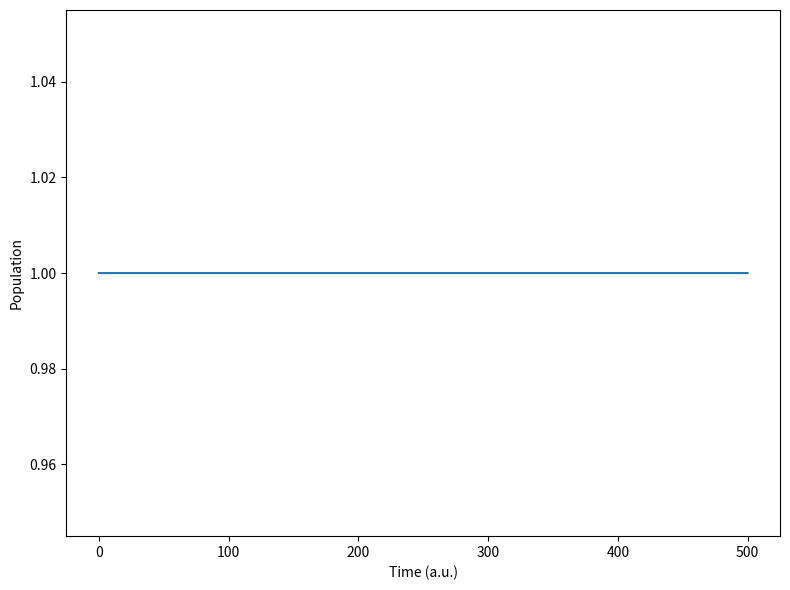

Recreate this plot in Python.
#!/usr/bin/env python

import argparse as ap, itertools as it, matplotlib.animation as anm, matplotlib.pyplot as plt, numpy as np, scipy as sp, scipy.linalg

np.set_printoptions(edgeitems=30, linewidth=100000, formatter=dict(float=lambda x: "%20.14f" % x)); np.random.seed(0)

# EXAMPLES
# ./shcdet.py -p 10 1 -r -10 0.5 -s 1 -m 2000 -t 1 -i 5000 -v "[[0.01*np.tanh(0.6*r1),0.001*np.exp(-r1**2)],[0.001*np.exp(-r1**2),-0.01*np.tanh(0.6*r1)]]" --adiabatic -n 1000 --lzsh

# SECTION FOR PARSING COMMAND LINE ARGUMENTS ===========================================================================

# create the parser
parser = ap.ArgumentParser(
    prog="resmet.py", description="Surface Hopping Classical Dynamics Educational Toolkit",
    formatter_class=lambda prog: ap.HelpFormatter(prog, max_help_position=128),
    add_help=False, allow_abbrev=False
)

# add the arguments
parser.add_argument("-h", "--help", help="Print this help message.", action=ap.BooleanOptionalAction)
parser.add_argument("-i", "--iterations", help="Number of iterations. (default: %(default)s)", type=int, default=5000)
parser.add_argument("-m", "--mass", help="Mass of the particle. (default: %(default)s)", type=float, default=1)
parser.add_argument("-n", "--trajectories", help="Number of classical trajectories. (default: %(default)s)", type=int, default=1000)
parser.add_argument("-s", "--state", help="Initial state of the trajectories. (default: %(default)s)", type=int, default=0)
parser.add_argument("-t", "--timestep", help="Time step of the simulation. (default: %(default)s)", type=float, default=0.1)
parser.add_argument("-p", "--momentum", help="Momentum distribution. (default: %(default)s)", type=float, nargs= "+", default=[0, 1])
parser.add_argument("-r", "--position", help="Coords distribution. (default: %(default)s)", type=float, nargs= "+", default=[1, 0.5])
parser.add_argument("-u", "--adiabatic", help="Adiabatic transform. (default: %(default)s)", action=ap.BooleanOptionalAction)
parser.add_argument("-v", "--potential", help="Potential matrix. (default: %(default)s)", type=str, default="[[0.5*r1**2]]")

# surface hopping arguments
parser.add_argument("--lzsh", help="Enable LZSH algorithm. (default: %(default)s)", action=ap.BooleanOptionalAction)
parser.add_argument("--fssh", help="Enable FSSH algorithm. (default: %(default)s)", action=ap.BooleanOptionalAction)
parser.add_argument("--mash", help="Enable MASH algorithm. (default: %(default)s)", action=ap.BooleanOptionalAction)

# parse the arguments
args = parser.parse_args()

# replace the variables in the string expressions
for i in range(1, 10): args.potential = args.potential.replace(f"r{i}", f"r[:, {i - 1}]")

# print the help message if the flag is set
if args.help: parser.print_help(); exit()

# SURFACE HOPPING ALGORITHMS =====================================================================================================

# define the state vector and containers for the potential and transformation matrices
s = np.zeros((args.trajectories, args.iterations + 1), dtype=int) + args.state; Vs, Us = [], []

# define the Fewest Switches Surface Hopping algorithm
def fssh(i, substeps=10):

    # compute the eigenvector overlap and the trajectory indices
    O = Us[-1].swapaxes(1, 2) @ Us[-2]; traji = np.arange(args.trajectories)

    # calculate the time derivative coupling
    TDC = (np.transpose(O, (0, 2, 1)) - O) / (2 * args.timestep)

    # vectorized derivative function
    dC = lambda C: -1j * np.einsum("ijj->ij", Vs[-1]) * C - np.einsum("ijk,ik->ij", TDC, C)

    # loop over the substeps
    for _ in range(substeps):

        # calculate the Runge-Kutta coefficients
        k1 = dC(C                                      )
        k2 = dC(C + 0.5 * args.timestep * k1 / substeps)
        k3 = dC(C + 0.5 * args.timestep * k2 / substeps)
        k4 = dC(C + 1.0 * args.timestep * k3 / substeps)

        # update the electronic coefficients and get trajectory indices
        C[:] = C + args.timestep * (k1 + 2 * k2 + 2 * k3 + k4) / substeps / 6.0;

        # calculate the denominator for the hopping probability
        denominator = 0.5 * (np.abs(C[traji, s[:, i]])**2 + 1e-14) * substeps / args.timestep

        # calculate the hopping probability
        p = TDC[traji, s[:, i], :] * (C * np.conjugate(C[traji, s[:, i]][:, None])).real / denominator[:, None]

        # calculate the hopping mask
        hopmask = (np.random.rand(args.trajectories)[:, None] < p)

        # perform the hop using the mask
        if hopmask.any(): s[hopmask.any(axis=1), i:] = np.argmax(hopmask, axis=1)[hopmask.any(axis=1), None]

# define the Landau-Zener Surface Hopping algorithm
def lzsh(i):

    # loop over the trajectories
    for j in range(args.trajectories):

        # generate random number
        rn = np.random.rand()

        # loop over the states
        for k in (l for l in range(V.shape[1]) if l != s[j, i]):

            # skip current state
            if k == s[j, i]: continue

            # calculate the energy differences
            Z0 = abs(Vs[-1][j, k, k] - Vs[-1][j, s[j, i], s[j, i]])
            Z1 = abs(Vs[-2][j, k, k] - Vs[-2][j, s[j, i], s[j, i]])
            Z2 = abs(Vs[-3][j, k, k] - Vs[-3][j, s[j, i], s[j, i]])

            # calculate first derivatives of the energy differences
            dZ0, dZ1 = (Z0 - Z1) / args.timestep, (Z1 - Z2) / args.timestep

            # calculate the second derivative
            ddZ0 = (Z0 - 2 * Z1 + Z2) / args.timestep**2

            # check if the trajectory is in the place for a hop
            if (dZ0 * dZ1 > 0 or (dZ0 * dZ1 < 0 and ddZ0 < 0)): continue

            # calculate the hopping probability
            p = np.exp(-0.5 * np.pi * np.sqrt(Z0**3 / ddZ0)) if (Z0**3 * ddZ0 > 0) else 0

            # hop to another state
            if rn < p:
                s[j, i:] = k; break

# define the Mapping Approach to Surface Hopping algorithm
def mash(i):

    # compute the eigenvector overlap
    O = Us[-1].swapaxes(1, 2) @ Us[-2]

    # calculate the time derivative coupling
    TDC = (np.transpose(O, (0, 2, 1)) - O) / (2 * args.timestep)

    # loop over the trajectories
    for j in range(args.trajectories):

        # calculate the propagator
        omega = sp.linalg.expm(np.array([
            [0,                                 Vs[-1][j, 0, 0] - Vs[-1][j, 1, 1], 2 * TDC[j, 0, 1]],
            [Vs[-1][j, 1, 1] - Vs[-1][j, 0, 0], 0,                                 0               ],
            [-2 * TDC[j, 0, 1],                 0,                                 0               ]
        ]) * args.timestep)

        # propagate the Bloch vector
        Szp = S[j, 2]; S[j] = omega @ S[j]

        # hop to another state if the condition is met
        if Szp * S[j, 2] < 0: s[j, i:] = 1 - s[j, i - 1]

# PERFORM THE CLASSICAL DYNAMICS =================================================================================================

# create the initial conditions for the trajectories
r = np.column_stack([np.random.normal(mu, sigma, len(s)) for mu, sigma in zip(args.position[0::2], args.position[1::2])])
v = np.column_stack([np.random.normal(mu, sigma, len(s)) for mu, sigma in zip(args.momentum[0::2], args.momentum[1::2])])

# create the electronic coefficients and Bloch vectors
C = np.zeros((args.trajectories, np.array(eval(args.potential)).shape[0]), dtype=complex)
S = np.zeros((args.trajectories, 3                            ),           dtype=float  )

# initialize the electronic coefficients
for j in range(args.trajectories): C[j, s[j, 0]] = 1

# sample the bloch vectors
for j in range(args.trajectories):

    # define the angles
    p, ct = 2 * np.pi * np.random.rand(), np.sqrt(np.random.rand()); st = np.sqrt(1 - ct**2)

    # fill the row
    S[j] = np.array([st * np.cos(p), st * np.sin(p), ct])

# divide momentum by mass and define acceleration
v /= args.mass; a = np.zeros_like(r); diff = 0.0001;

# print the propagation header
print("%6s %12s %12s %12s" % ("ITER", "EKIN", "EPOT", "ETOT", ))

# loop over the iterations
for i in range(args.iterations + 1):

    # save the previous values
    rp = r.copy(); vp = v.copy(); ap = a.copy()

    # loop over the dimensions and propagate
    for j in (j for j in range(r.shape[1]) if i):

        # calculate offsets
        rplus = r.copy(); rplus[:, j] += diff
        rmins = r.copy(); rmins[:, j] -= diff

        # calculate the potential energy at the offsetted positions
        Vplus = np.array(eval(args.potential.replace("r", "rplus"))).transpose(2, 0, 1)
        Vmins = np.array(eval(args.potential.replace("r", "rmins"))).transpose(2, 0, 1)

        # transform the potential energy to the adiabatic basis
        if args.adiabatic: Vplus = np.einsum("ij,jk->ijk", np.linalg.eigvalsh(Vplus), np.eye(V.shape[1]))
        if args.adiabatic: Vmins = np.einsum("ij,jk->ijk", np.linalg.eigvalsh(Vmins), np.eye(V.shape[1]))

        Vplusi = np.einsum("ijj->ij", Vplus)[np.arange(args.trajectories), s[:, i]]
        Vminsi = np.einsum("ijj->ij", Vmins)[np.arange(args.trajectories), s[:, i]]

        # calculate the acceleration
        a[:, j] = 0.5 * (Vminsi - Vplusi) / (diff * args.mass)

        # update the positions and velocities
        v[:, j] += 0.5 * (a[:, j] + ap[:, j]) * args.timestep; r[:, j] += (v[:, j] + 0.5 * a[:, j] * args.timestep) * args.timestep

    # calculate the diabatic potential
    V = np.array(eval(args.potential)).transpose(2, 0, 1)

    # adiabatize the potential
    E, U = np.linalg.eigh(V); V = np.einsum("ij,jk->ijk", E, np.eye(V.shape[1])); Vs.append(V); Us.append(U)

    # maximize overlap between the current and previous eigenvectors
    if i > 1: Us[-1] = Us[-1] * np.where(np.sum(Us[-1] * Us[-2], axis=1) < 0, -1, 1)[:, None, :]

    # surface hopping algorithm
    if (args.fssh and i > 0): fssh(i)
    if (args.lzsh and i > 1): lzsh(i)
    if (args.mash and i > 0): mash(i)

    # calculate the potential and kinetic energy for each trajectory
    Epot = V[np.arange(args.trajectories), s[:, i], s[:, i]]; Ekin = 0.5 * args.mass * np.sum(v**2, axis=1)

    # get the mask for trajectories that hopped to another state
    mask = (s[:, i] != s[:, i - bool(i)]) & (Ekin > (Epot - V[np.arange(args.trajectories), s[:, i - bool(i)], s[:, i - bool(i)]]))

    # rescale the velocities of the trajectories that hopped to another state
    if mask.any(): v[mask] *= np.sqrt((Ekin - Epot + V[np.arange(args.trajectories), s[:, i - 1], s[:, i - 1]]) / Ekin)[mask, None]

    # recalculate the kinetic energy if the velocities were rescaled
    if mask.any(): Ekin = 0.5 * args.mass * np.sum(v**2, axis=1)

    # print the iteration
    if i % 1000 == 0: print("%6d %12.6f %12.6f %12.6f" % (i, np.mean(Ekin), np.mean(Epot), np.mean(Ekin + Epot)))

# PRINT AND PLOT THE RESULTS =====================================================================================================

# print the final populations
print(); print("FINAL POPULATION: %s" % (np.array([(s[:, -1] == j).sum() / s.shape[0] for j in range(V.shape[1])])))

# create the subplots
fig, axs = plt.subplots(1, 1, figsize=(8, 6));

# plot the population
axs.plot(np.arange(args.iterations + 1) * args.timestep, [[(s[:, i] == j).sum() / s.shape[0] for j in range(V.shape[1])] for i in range(s.shape[1])])

# set the labels
axs.set_xlabel("Time (a.u.)"); axs.set_ylabel("Population")

# show the plot
plt.tight_layout(); plt.show()
